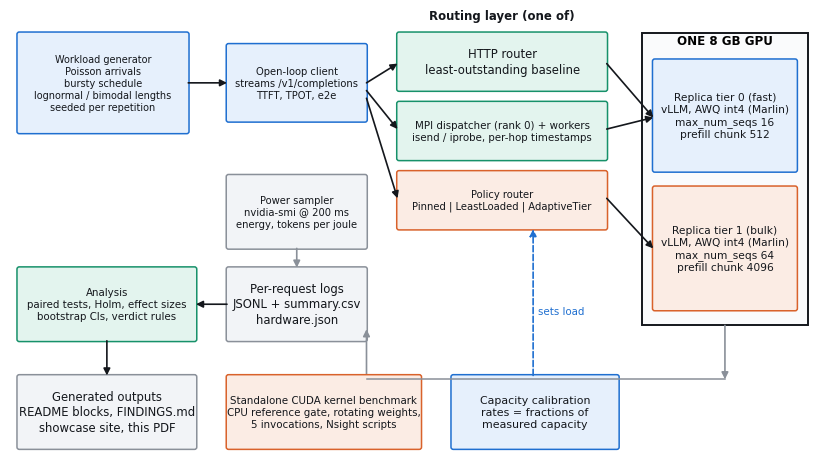
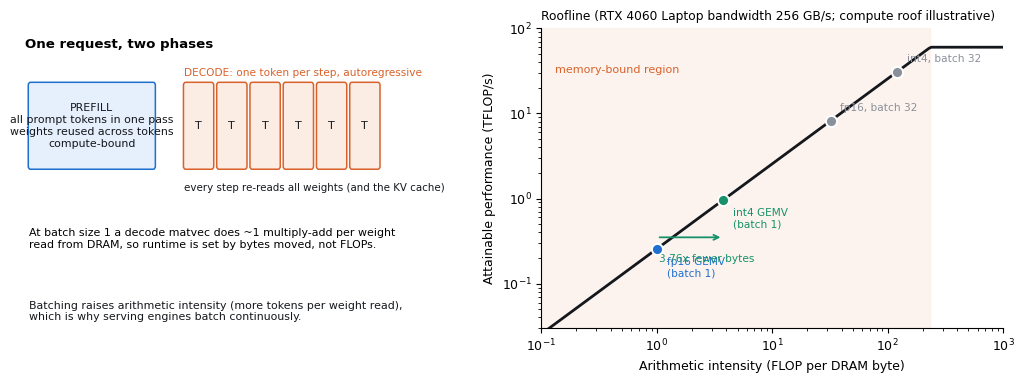
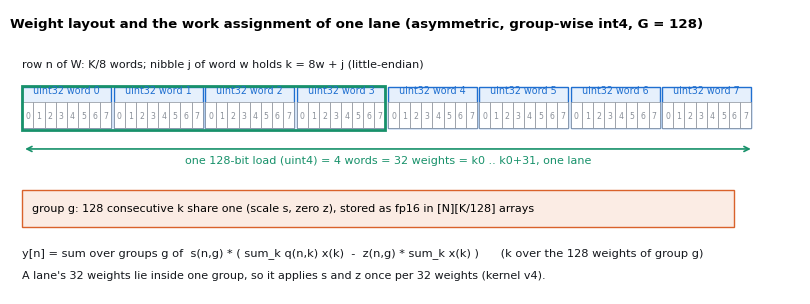
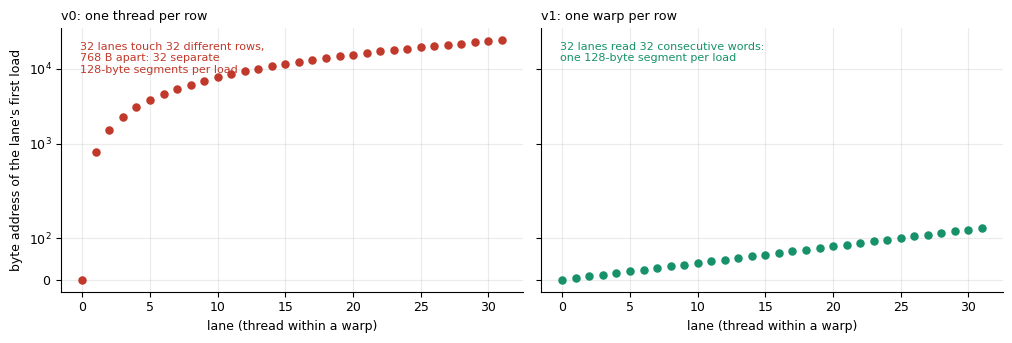
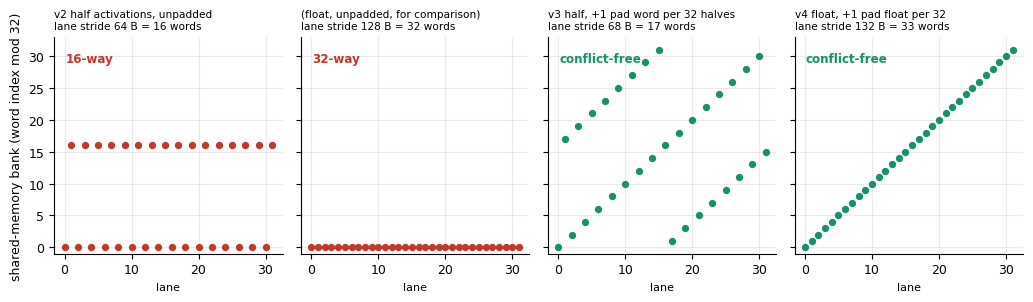
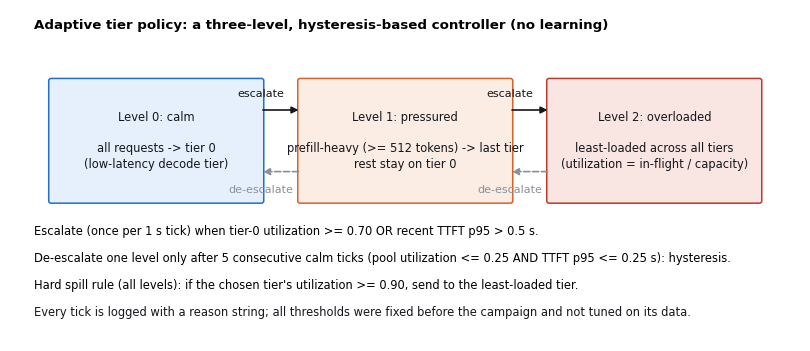
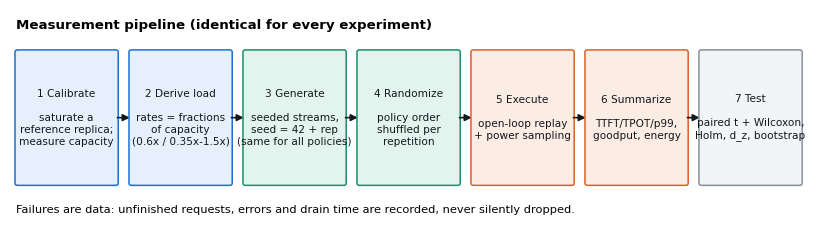
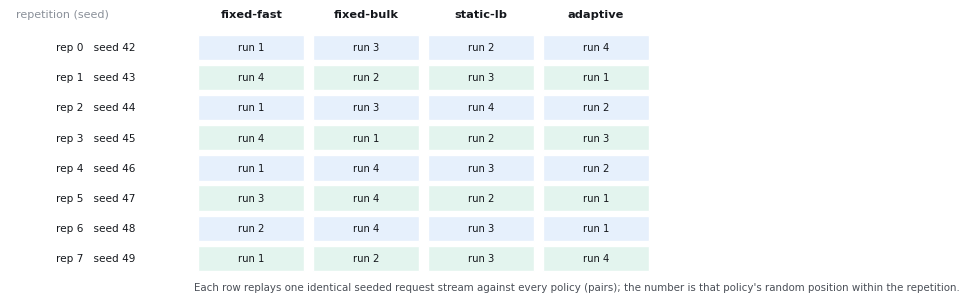
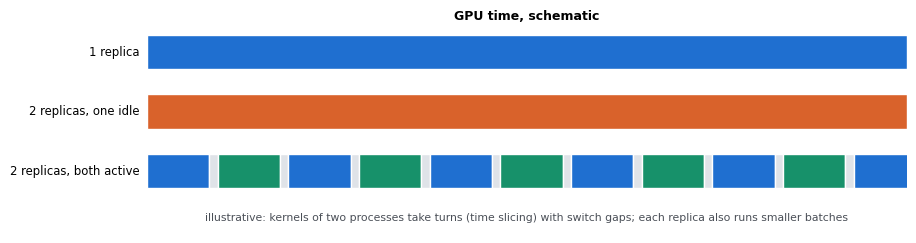
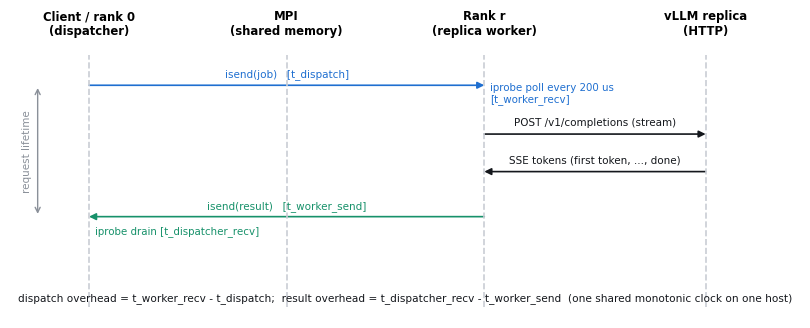
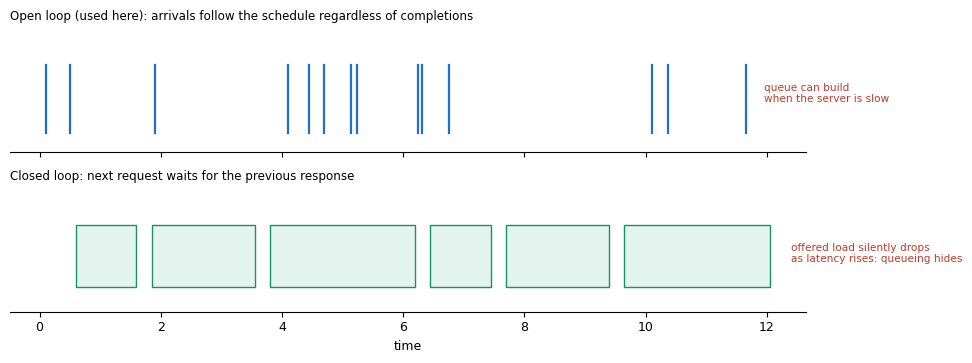

The matplotlib source for these figures, in order:
"""Diagrams for the technical report, drawn with matplotlib from the actual design parameters and computed values."""
from __future__ import annotations

from pathlib import Path

import matplotlib

matplotlib.use("Agg")
import matplotlib.pyplot as plt  # noqa: E402
import numpy as np  # noqa: E402
from matplotlib.patches import FancyArrowPatch, FancyBboxPatch, Rectangle  # noqa: E402

BLUE, AQUA, ORANGE, INK, GREY, RED = "#1f6fd0", "#17916a", "#d9622b", "#14171c", "#8a9099", "#c0392b"
INK2, RULE = "#4a4f57", "#d5d8de"
LIGHT = {"blue": "#e6f0fc", "aqua": "#e3f4ee", "orange": "#fbece4", "grey": "#f2f4f7", "red": "#f9e6e3"}
plt.rcParams.update({"font.family": "DejaVu Sans", "font.size": 9, "axes.spines.top": False, "axes.spines.right": False})


def _box(ax, x, y, w, h, text, fc="grey", ec=GREY, fs=8.4, bold=False, tc=INK, lw=1.1):
    ax.add_patch(FancyBboxPatch((x, y), w, h, boxstyle="round,pad=0.02,rounding_size=0.06", fc=LIGHT.get(fc, fc), ec=ec, lw=lw))
    ax.text(x + w / 2, y + h / 2, text, ha="center", va="center", fontsize=fs, color=tc, fontweight="bold" if bold else "normal",
            linespacing=1.25)


def _arrow(ax, p, q, color=INK, lw=1.2, style="-|>", rad=0.0, ls="-"):
    ax.add_patch(FancyArrowPatch(p, q, arrowstyle=style, mutation_scale=10, color=color, lw=lw, connectionstyle=f"arc3,rad={rad}",
                                 linestyle=ls, shrinkA=0, shrinkB=0))


def _save(fig, path):
    Path(path).parent.mkdir(parents=True, exist_ok=True)
    fig.savefig(path, dpi=220, bbox_inches="tight", facecolor="white")
    plt.close(fig)
    return Path(path)


def fig_architecture(out):
    fig, ax = plt.subplots(figsize=(10.4, 5.9))
    ax.set_xlim(0, 20.8)
    ax.set_ylim(0, 11.8)
    ax.axis("off")
    _box(ax, 0.2, 8.6, 4.4, 2.6, "Workload generator\nPoisson arrivals\nbursty schedule\nlognormal / bimodal lengths\nseeded per repetition", "blue", BLUE, bold=False, fs=7.0)
    _box(ax, 5.6, 8.9, 3.6, 2.0, "Open-loop client\nstreams /v1/completions\nTTFT, TPOT, e2e", "blue", BLUE, fs=7.2)
    _arrow(ax, (4.6, 9.9), (5.6, 9.9))
    # router layer
    ax.text(12.7, 11.55, "Routing layer (one of)", ha="center", fontsize=8.5, color=INK, fontweight="bold")
    _box(ax, 10.0, 9.7, 5.4, 1.5, "HTTP router\nleast-outstanding baseline", "aqua", AQUA)
    _box(ax, 10.0, 7.9, 5.4, 1.5, "MPI dispatcher (rank 0) + workers\nisend / iprobe, per-hop timestamps", "aqua", AQUA, fs=7.4)
    _box(ax, 10.0, 6.1, 5.4, 1.5, "Policy router\nPinned | LeastLoaded | AdaptiveTier", "orange", ORANGE, fs=7.2)
    _arrow(ax, (9.2, 9.9), (10.0, 10.4))
    _arrow(ax, (9.2, 9.7), (10.0, 8.7))
    _arrow(ax, (9.2, 9.5), (10.0, 6.9))
    # pool
    ax.add_patch(Rectangle((16.3, 3.6), 4.3, 7.6, fc="#fafbfc", ec=INK, lw=1.4))
    ax.text(18.45, 10.9, "ONE 8 GB GPU", ha="center", fontsize=8.6, fontweight="bold")
    _box(ax, 16.6, 7.6, 3.7, 2.9, "Replica tier 0 (fast)\nvLLM, AWQ int4 (Marlin)\nmax_num_seqs 16\nprefill chunk 512", "blue", BLUE, fs=7.7)
    _box(ax, 16.6, 4.0, 3.7, 3.2, "Replica tier 1 (bulk)\nvLLM, AWQ int4 (Marlin)\nmax_num_seqs 64\nprefill chunk 4096", "orange", ORANGE, fs=7.7)
    for y in (10.4, 8.7, 6.9):
        _arrow(ax, (15.4, y), (16.6, 9.0 if y > 8 else 5.6))
    # measurement
    _box(ax, 5.6, 5.6, 3.6, 1.9, "Power sampler\nnvidia-smi @ 200 ms\nenergy, tokens per joule", "grey", GREY, fs=7.2)
    _box(ax, 5.6, 3.2, 3.6, 1.9, "Per-request logs\nJSONL + summary.csv\nhardware.json", "grey", GREY)
    _arrow(ax, (18.45, 3.6), (18.45, 2.2), color=GREY)
    ax.plot([18.45, 9.2], [2.2, 2.2], color=GREY, lw=1.1)
    _arrow(ax, (9.2, 2.2), (9.2, 3.5), color=GREY)
    _arrow(ax, (7.4, 5.6), (7.4, 5.1), color=GREY)
    # analysis
    _box(ax, 0.2, 3.2, 4.6, 1.9, "Analysis\npaired tests, Holm, effect sizes\nbootstrap CIs, verdict rules", "aqua", AQUA, fs=7.4)
    _arrow(ax, (5.6, 4.15), (4.8, 4.15))
    _box(ax, 0.2, 0.4, 4.6, 1.9, "Generated outputs\nREADME blocks, FINDINGS.md\nshowcase site, this PDF", "grey", GREY)
    _arrow(ax, (2.5, 3.2), (2.5, 2.3))
    # kernel + calibration
    _box(ax, 5.6, 0.4, 5.0, 1.9, "Standalone CUDA kernel benchmark\nCPU reference gate, rotating weights,\n5 invocations, Nsight scripts", "orange", ORANGE, fs=7.4)
    _box(ax, 11.4, 0.4, 4.3, 1.9, "Capacity calibration\nrates = fractions of\nmeasured capacity", "blue", BLUE, fs=7.9)
    _arrow(ax, (13.5, 2.3), (13.5, 6.1), color=BLUE, ls="--")
    ax.text(13.62, 3.9, "sets load", fontsize=7.4, color=BLUE)
    return _save(fig, out)


def fig_phases_roofline(out):
    fig, axes = plt.subplots(1, 2, figsize=(10.4, 3.9), gridspec_kw={"width_ratios": [1, 1.25]})
    ax = axes[0]
    ax.set_xlim(0, 10)
    ax.set_ylim(0, 6)
    ax.axis("off")
    ax.text(0.1, 5.6, "One request, two phases", fontsize=9.6, fontweight="bold")
    _box(ax, 0.2, 3.2, 3.4, 1.7, "PREFILL\nall prompt tokens in one pass\nweights reused across tokens\ncompute-bound", "blue", BLUE, fs=7.9)
    for i in range(6):
        _box(ax, 4.4 + i * 0.9, 3.2, 0.78, 1.7, "T", "orange", ORANGE, fs=8)
    ax.text(4.4, 5.05, "DECODE: one token per step, autoregressive", fontsize=7.6, color=ORANGE)
    ax.text(4.4, 2.75, "every step re-reads all weights (and the KV cache)", fontsize=7.4, color=INK)
    ax.text(0.2, 2.0, "At batch size 1 a decode matvec does ~1 multiply-add per weight\nread from DRAM, so runtime is set by bytes moved, not FLOPs.", fontsize=7.9, va="top")
    ax.text(0.2, 0.55, "Batching raises arithmetic intensity (more tokens per weight read),\nwhich is why serving engines batch continuously.", fontsize=7.9, va="top", color=INK)
    ax = axes[1]
    ai = np.logspace(-1, 3, 200)
    bw = 256e9
    peak = 60e12
    perf = np.minimum(peak, bw * ai)
    ax.loglog(ai, perf / 1e12, color=INK, lw=2)
    ax.set_xlabel("Arithmetic intensity (FLOP per DRAM byte)")
    ax.set_ylabel("Attainable performance (TFLOP/s)")
    ax.set_title("Roofline (RTX 4060 Laptop bandwidth 256 GB/s; compute roof illustrative)", fontsize=8.8, loc="left")
    pts = [("fp16 GEMV\n(batch 1)", 1.0, BLUE), ("int4 GEMV\n(batch 1)", 2 / 0.53125, AQUA), ("fp16, batch 32", 32.0, GREY), ("int4, batch 32", 32 * 2 / 0.53125, GREY)]
    for name, x, c in pts:
        y = min(peak, bw * x) / 1e12
        ax.plot([x], [y], "o", color=c, ms=8, mec="white", mew=1.4, zorder=5)
        ax.annotate(name, (x, y), textcoords="offset points", xytext=(7, -20 if x < 10 else 7), fontsize=7.6, color=c)
    ax.axvspan(0.1, peak / bw, color=LIGHT["orange"], alpha=0.6, zorder=0)
    ax.text(0.13, 30, "memory-bound region", fontsize=8, color=ORANGE)
    ax.annotate("", xy=(3.76, 0.35), xytext=(1.0, 0.35), arrowprops=dict(arrowstyle="->", color=AQUA, lw=1.3))
    ax.text(1.05, 0.18, "3.76x fewer bytes", fontsize=7.6, color=AQUA)
    ax.set_xlim(0.1, 1000)
    ax.set_ylim(0.03, 100)
    fig.tight_layout()
    return _save(fig, out)


def fig_layout(out):
    fig, ax = plt.subplots(figsize=(10.2, 3.7))
    ax.set_xlim(0, 32)
    ax.set_ylim(0, 11)
    ax.axis("off")
    ax.text(0, 10.3, "Weight layout and the work assignment of one lane (asymmetric, group-wise int4, G = 128)", fontsize=9.6, fontweight="bold")
    # row of words
    for w in range(8):
        ax.add_patch(Rectangle((0.5 + w * 3.7, 6.4), 3.6, 1.6, fc=LIGHT["blue"], ec=BLUE, lw=1))
        ax.text(0.5 + w * 3.7 + 1.8, 7.75, f"uint32 word {w}", ha="center", fontsize=6.9, color=BLUE)
        for j in range(8):
            ax.add_patch(Rectangle((0.5 + w * 3.7 + j * 0.45, 6.4), 0.45, 1.0, fc="white", ec=GREY, lw=0.5))
            ax.text(0.5 + w * 3.7 + j * 0.45 + 0.225, 6.9, str(j), ha="center", va="center", fontsize=5.6, color=GREY)
    ax.text(0.5, 8.75, "row n of W: K/8 words; nibble j of word w holds k = 8w + j (little-endian)", fontsize=8, color=INK)
    ax.annotate("", xy=(0.5, 5.6), xytext=(0.5 + 8 * 3.7, 5.6), arrowprops=dict(arrowstyle="<->", color=AQUA, lw=1.2))
    ax.text(0.5 + 4 * 3.7, 5.05, "one 128-bit load (uint4) = 4 words = 32 weights = k0 .. k0+31, one lane", ha="center", fontsize=8, color=AQUA)
    ax.add_patch(Rectangle((0.5, 6.35), 4 * 3.7 - 0.1, 1.7, fc="none", ec=AQUA, lw=2))
    ax.add_patch(Rectangle((0.5, 2.6), 32 * 0.9, 1.4, fc=LIGHT["orange"], ec=ORANGE, lw=1))
    ax.text(0.9, 3.3, "group g: 128 consecutive k share one (scale s, zero z), stored as fp16 in [N][K/128] arrays", fontsize=8, va="center")
    ax.text(0.5, 1.5, "y[n] = sum over groups g of  s(n,g) * ( sum_k q(n,k) x(k)  -  z(n,g) * sum_k x(k) )      (k over the 128 weights of group g)", fontsize=8.2, color=INK)
    ax.text(0.5, 0.6, "A lane's 32 weights lie inside one group, so it applies s and z once per 32 weights (kernel v4).", fontsize=8, color=INK)
    return _save(fig, out)


def fig_access_pattern(out, K=1536):
    fig, axes = plt.subplots(1, 2, figsize=(10.2, 3.5), sharey=True)
    lanes = np.arange(32)
    stride = K // 2  # bytes per row of packed weights
    a0 = lanes * stride
    a1 = lanes * 4
    for ax, addr, title, col, note in ((axes[0], a0, "v0: one thread per row", RED, f"32 lanes touch 32 different rows,\n{stride} B apart: 32 separate\n128-byte segments per load"),
                                       (axes[1], a1, "v1: one warp per row", AQUA, "32 lanes read 32 consecutive words:\none 128-byte segment per load")):
        ax.scatter(lanes, addr, color=col, s=26, zorder=3)
        ax.set_title(title, fontsize=9.2, loc="left")
        ax.set_xlabel("lane (thread within a warp)")
        ax.grid(alpha=0.25)
        ax.text(0.04, 0.95, note, transform=ax.transAxes, va="top", fontsize=8, color=col)
    axes[0].set_ylabel("byte address of the lane's first load")
    axes[0].set_yscale("symlog", linthresh=200)
    fig.tight_layout()
    return _save(fig, out)


def bank_of(word_index: np.ndarray) -> np.ndarray:
    return word_index % 32


def fig_bank_conflicts(out):
    lanes = np.arange(32)
    layouts = [("v2 half activations, unpadded\nlane stride 64 B = 16 words", 16 * lanes),
               ("(float, unpadded, for comparison)\nlane stride 128 B = 32 words", 32 * lanes),
               ("v3 half, +1 pad word per 32 halves\nlane stride 68 B = 17 words", 17 * lanes),
               ("v4 float, +1 pad float per 32\nlane stride 132 B = 33 words", 33 * lanes)]
    fig, axes = plt.subplots(1, 4, figsize=(10.4, 3.1), sharey=True)
    for ax, (title, words) in zip(axes, layouts):
        banks = bank_of(words)
        counts = np.bincount(banks, minlength=32)
        worst = counts.max()
        ax.scatter(lanes, banks, s=18, color=RED if worst > 1 else AQUA, zorder=3)
        ax.set_title(title, fontsize=7.6, loc="left")
        ax.set_xlabel("lane", fontsize=8)
        ax.text(0.05, 0.93, f"{worst}-way" if worst > 1 else "conflict-free", transform=ax.transAxes, fontsize=8.6, fontweight="bold",
                color=RED if worst > 1 else AQUA, va="top")
        ax.grid(alpha=0.25)
        ax.set_ylim(-1, 33)
    axes[0].set_ylabel("shared-memory bank (word index mod 32)")
    fig.tight_layout()
    return _save(fig, out)


def fig_controller(out):
    fig, ax = plt.subplots(figsize=(10.2, 4.3))
    ax.set_xlim(0, 20)
    ax.set_ylim(0, 8.6)
    ax.axis("off")
    xs = [1.0, 7.3, 13.6]
    names = [("Level 0: calm", "all requests -> tier 0\n(low-latency decode tier)", "blue"),
             ("Level 1: pressured", "prefill-heavy (>= 512 tokens) -> last tier\nrest stay on tier 0", "orange"),
             ("Level 2: overloaded", "least-loaded across all tiers\n(utilization = in-flight / capacity)", "red")]
    for x, (t, d, c) in zip(xs, names):
        _box(ax, x, 3.6, 5.4, 3.2, f"{t}\n\n{d}", c, {"blue": BLUE, "orange": ORANGE, "red": RED}[c], fs=8.3)
    for i in range(2):
        _arrow(ax, (xs[i] + 5.4, 6.0), (xs[i + 1], 6.0), color=INK)
        _arrow(ax, (xs[i + 1], 4.4), (xs[i] + 5.4, 4.4), color=GREY, ls="--")
    ax.text(6.35, 6.35, "escalate", ha="center", fontsize=8, color=INK)
    ax.text(12.65, 6.35, "escalate", ha="center", fontsize=8, color=INK)
    ax.text(6.35, 3.85, "de-escalate", ha="center", fontsize=8, color=GREY)
    ax.text(12.65, 3.85, "de-escalate", ha="center", fontsize=8, color=GREY)
    ax.text(0.6, 2.75, "Escalate (once per 1 s tick) when tier-0 utilization >= 0.70 OR recent TTFT p95 > 0.5 s.", fontsize=8.3)
    ax.text(0.6, 2.05, "De-escalate one level only after 5 consecutive calm ticks (pool utilization <= 0.25 AND TTFT p95 <= 0.25 s): hysteresis.", fontsize=8.3)
    ax.text(0.6, 1.35, "Hard spill rule (all levels): if the chosen tier's utilization >= 0.90, send to the least-loaded tier.", fontsize=8.3)
    ax.text(0.6, 0.65, "Every tick is logged with a reason string; all thresholds were fixed before the campaign and not tuned on its data.", fontsize=8.3, color=INK)
    ax.text(0.6, 8.1, "Adaptive tier policy: a three-level, hysteresis-based controller (no learning)", fontsize=9.6, fontweight="bold")
    return _save(fig, out)


def fig_pipeline(out):
    fig, ax = plt.subplots(figsize=(10.4, 2.9))
    ax.set_xlim(0, 21)
    ax.set_ylim(0, 6)
    ax.axis("off")
    steps = [("1 Calibrate", "saturate a\nreference replica;\nmeasure capacity", "blue"), ("2 Derive load", "rates = fractions\nof capacity\n(0.6x / 0.35x-1.5x)", "blue"),
             ("3 Generate", "seeded streams,\nseed = 42 + rep\n(same for all policies)", "aqua"), ("4 Randomize", "policy order\nshuffled per\nrepetition", "aqua"),
             ("5 Execute", "open-loop replay\n+ power sampling", "orange"), ("6 Summarize", "TTFT/TPOT/p99,\ngoodput, energy", "orange"),
             ("7 Test", "paired t + Wilcoxon,\nHolm, d_z, bootstrap", "grey")]
    w, gap = 2.65, 0.32
    for i, (t, d, c) in enumerate(steps):
        x = 0.15 + i * (w + gap)
        _box(ax, x, 1.3, w, 3.6, f"{t}\n\n{d}", c, {"blue": BLUE, "aqua": AQUA, "orange": ORANGE, "grey": GREY}[c], fs=7.6)
        if i < len(steps) - 1:
            _arrow(ax, (x + w, 3.1), (x + w + gap, 3.1))
    ax.text(0.15, 5.5, "Measurement pipeline (identical for every experiment)", fontsize=9.6, fontweight="bold")
    ax.text(0.15, 0.55, "Failures are data: unfinished requests, errors and drain time are recorded, never silently dropped.", fontsize=8.2)
    return _save(fig, out)


def fig_paired(out, reps=8, policies=("fixed-fast", "fixed-bulk", "static-lb", "adaptive"), seed=7):
    rng = np.random.default_rng(seed)
    fig, ax = plt.subplots(figsize=(8.6, 3.6))
    ax.set_xlim(-1.6, len(policies) + 0.2)
    ax.set_ylim(-0.6, reps + 0.6)
    ax.invert_yaxis()
    ax.axis("off")
    ax.text(-1.55, -0.5, "repetition (seed)", fontsize=8, color=GREY)
    for j, p in enumerate(policies):
        ax.text(j + 0.5, -0.5, p, ha="center", fontsize=8.2, fontweight="bold", color=INK)
    for r in range(reps):
        ax.text(-1.2, r + 0.5, f"rep {r}   seed {42 + r}", fontsize=7.6, va="center", color=INK)
        order = rng.permutation(len(policies))
        for j in range(len(policies)):
            ax.add_patch(Rectangle((j + 0.04, r + 0.08), 0.92, 0.84, fc=LIGHT["blue"] if r % 2 == 0 else LIGHT["aqua"], ec="white"))
            ax.text(j + 0.5, r + 0.5, f"run {int(np.where(order == j)[0][0]) + 1}", ha="center", va="center", fontsize=7.2, color=INK)
    ax.text(0, reps + 0.55, "Each row replays one identical seeded request stream against every policy (pairs); the number is that policy's random position within the repetition.",
            fontsize=7.4, color=INK2)
    return _save(fig, out)


def fig_timeslice(out):
    fig, ax = plt.subplots(figsize=(9.8, 2.9))
    ax.set_xlim(0, 100)
    ax.set_ylim(0, 9)
    ax.axis("off")
    rows = [("1 replica", [(0, 100, BLUE)]), ("2 replicas, one idle", [(0, 100, ORANGE)])]
    for i, (name, segs) in enumerate(rows):
        y = 6.6 - i * 2.4
        ax.text(-1, y + 0.7, name, ha="right", va="center", fontsize=8.4)
        for a, b, c in segs:
            ax.add_patch(Rectangle((a, y), b - a, 1.4, fc=c, ec="white"))
    y = 1.8
    ax.text(-1, y + 0.7, "2 replicas, both active", ha="right", va="center", fontsize=8.4)
    x = 0
    k = 0
    while x < 100:
        c = BLUE if k % 2 == 0 else AQUA
        ax.add_patch(Rectangle((x, y), 8.2, 1.4, fc=c, ec="white"))
        ax.add_patch(Rectangle((x + 8.2, y), 1.1, 1.4, fc="#dfe3e8", ec="white"))
        x += 9.3
        k += 1
    ax.text(50, 0.5, "illustrative: kernels of two processes take turns (time slicing) with switch gaps; each replica also runs smaller batches", ha="center", fontsize=7.8, color=INK2)
    ax.text(50, 8.6, "GPU time, schematic", ha="center", fontsize=9, fontweight="bold")
    return _save(fig, out)


def fig_mpi_path(out):
    fig, ax = plt.subplots(figsize=(10.2, 3.9))
    ax.set_xlim(0, 20)
    ax.set_ylim(0, 8)
    ax.axis("off")
    cols = {"Client / rank 0\n(dispatcher)": 2.0, "MPI\n(shared memory)": 7.0, "Rank r\n(replica worker)": 12.0, "vLLM replica\n(HTTP)": 17.6}
    for name, x in cols.items():
        ax.text(x, 7.55, name, ha="center", fontsize=8.4, fontweight="bold")
        ax.plot([x, x], [0.3, 7.0], color="#c9cdd4", lw=1.2, ls="--")
    def msg(x0, x1, y, text, c=INK, dy=0.22):
        _arrow(ax, (x0, y), (x1, y), color=c)
        ax.text((x0 + x1) / 2, y + dy, text, ha="center", fontsize=7.5, color=c)
    msg(2.0, 12.0, 6.2, "isend(job)   [t_dispatch]", BLUE)
    ax.text(12.15, 5.75, "iprobe poll every 200 us\n[t_worker_recv]", fontsize=7.4, color=BLUE)
    msg(12.0, 17.6, 4.9, "POST /v1/completions (stream)", INK)
    msg(17.6, 12.0, 3.9, "SSE tokens (first token, ..., done)", INK)
    msg(12.0, 2.0, 2.7, "isend(result)   [t_worker_send]", AQUA)
    ax.text(2.15, 2.25, "iprobe drain [t_dispatcher_recv]", fontsize=7.4, color=AQUA)
    ax.annotate("", xy=(0.7, 6.2), xytext=(0.7, 2.7), arrowprops=dict(arrowstyle="<->", color=GREY))
    ax.text(0.55, 4.45, "request lifetime", rotation=90, ha="right", va="center", fontsize=7.5, color=GREY)
    ax.text(10.0, 0.45, "dispatch overhead = t_worker_recv - t_dispatch;  result overhead = t_dispatcher_recv - t_worker_send  (one shared monotonic clock on one host)",
            ha="center", fontsize=7.6, color=INK)
    return _save(fig, out)


def fig_open_closed(out):
    fig, axes = plt.subplots(2, 1, figsize=(9.8, 3.7), sharex=True)
    rng = np.random.default_rng(3)
    arr = np.cumsum(rng.exponential(1.0, 14))
    for ax, title in zip(axes, ("Open loop (used here): arrivals follow the schedule regardless of completions", "Closed loop: next request waits for the previous response")):
        ax.set_yticks([])
        ax.set_ylim(0, 1)
        ax.spines["left"].set_visible(False)
        ax.set_title(title, fontsize=8.6, loc="left")
    for t in arr:
        axes[0].plot([t, t], [0.15, 0.7], color=BLUE, lw=1.6)
    axes[0].text(arr[-1] + 0.3, 0.4, "queue can build\nwhen the server is slow", fontsize=7.6, color=RED)
    t = 0.6
    for i in range(6):
        d = 1.0 + 0.7 * (i % 3)
        axes[1].add_patch(Rectangle((t, 0.2), d, 0.5, fc=LIGHT["aqua"], ec=AQUA))
        t += d + 0.25
    axes[1].text(t + 0.1, 0.4, "offered load silently drops\nas latency rises: queueing hides", fontsize=7.6, color=RED)
    axes[1].set_xlabel("time")
    fig.tight_layout()
    return _save(fig, out)


def build_all(outdir):
    outdir = Path(outdir)
    return {
        "architecture": fig_architecture(outdir / "architecture.png"),
        "roofline": fig_phases_roofline(outdir / "roofline.png"),
        "layout": fig_layout(outdir / "layout.png"),
        "access": fig_access_pattern(outdir / "access.png"),
        "banks": fig_bank_conflicts(outdir / "banks.png"),
        "controller": fig_controller(outdir / "controller.png"),
        "pipeline": fig_pipeline(outdir / "pipeline.png"),
        "paired": fig_paired(outdir / "paired.png"),
        "timeslice": fig_timeslice(outdir / "timeslice.png"),
        "mpipath": fig_mpi_path(outdir / "mpipath.png"),
        "openclosed": fig_open_closed(outdir / "openclosed.png"),
    }


if __name__ == "__main__":
    import sys

    for k, v in build_all(sys.argv[1] if len(sys.argv) > 1 else "build/figs").items():
        print(k, v)
